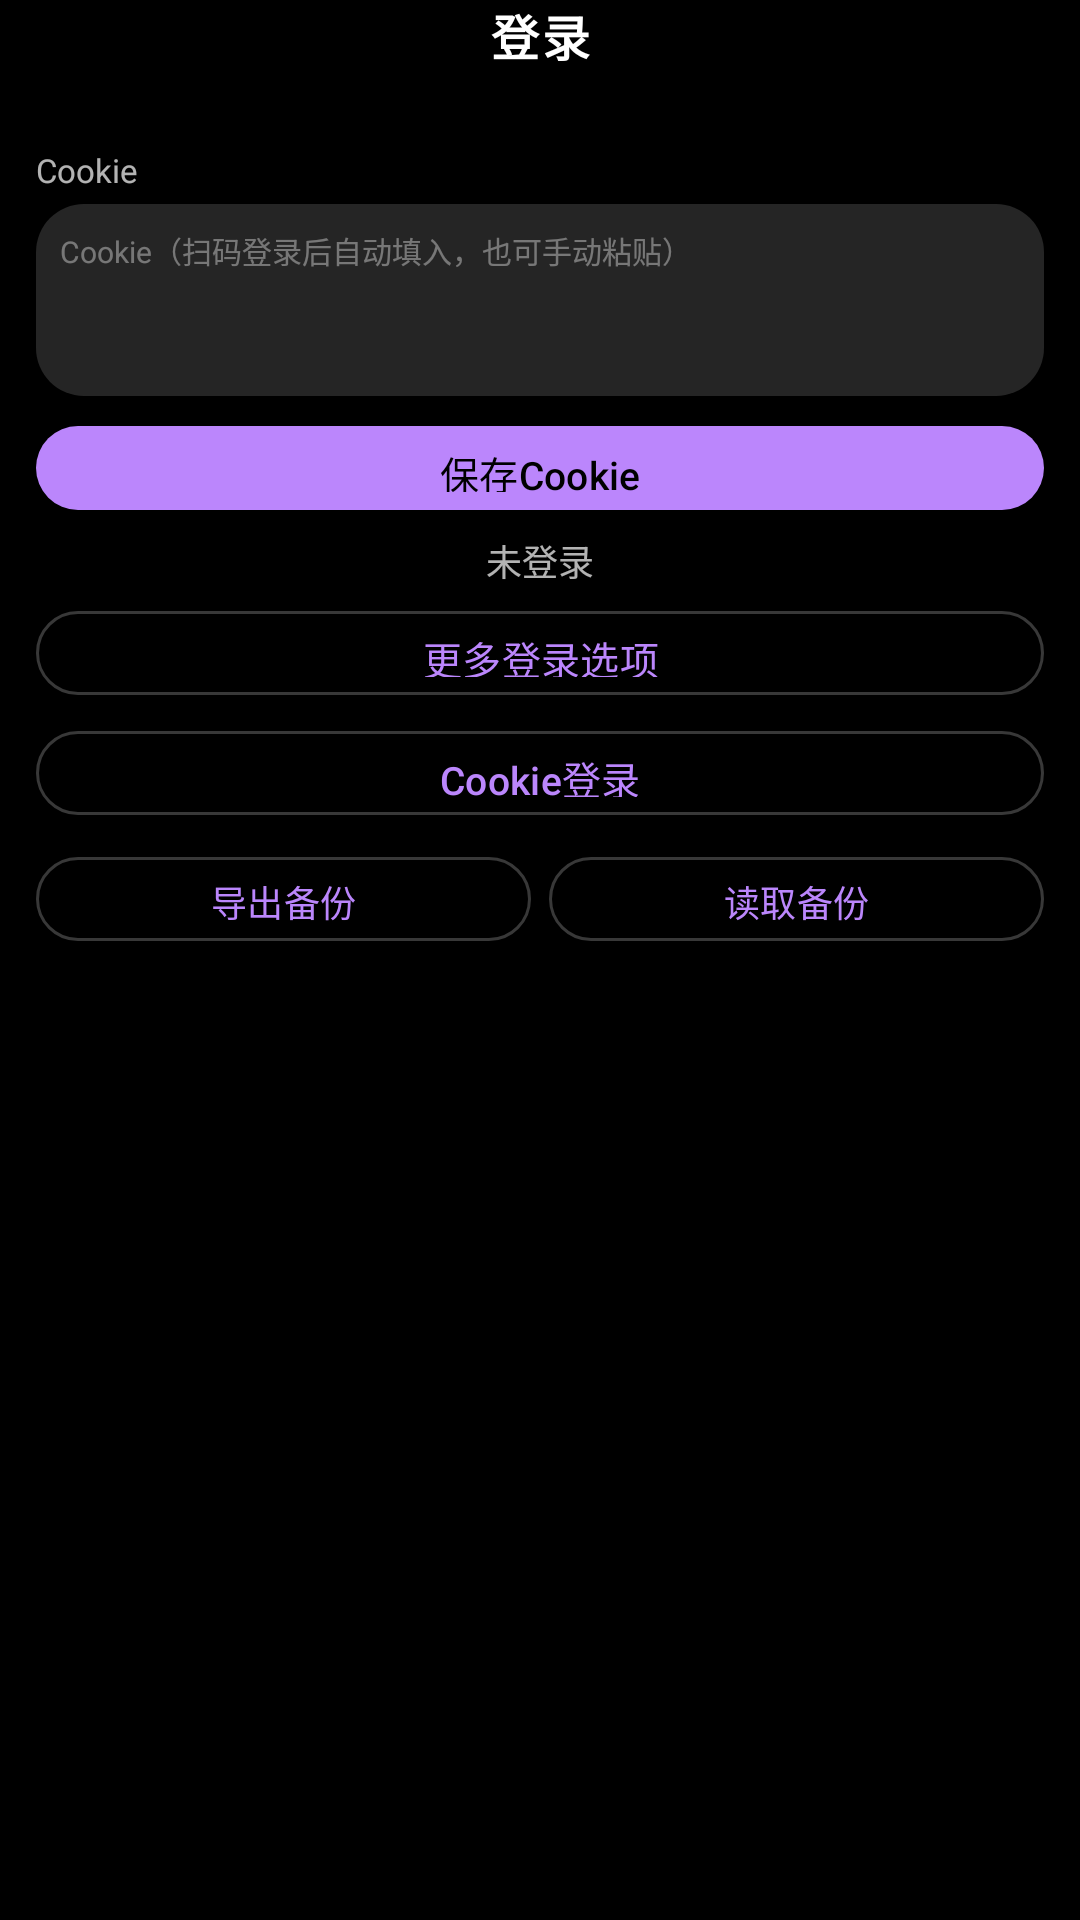

This screen was rendered from an Android layout file. Write that file and the resources it references.
<!-- AndroidManifest.xml: application theme AppTheme -->
<!-- res/layout/activity_login.xml -->
<?xml version="1.0" encoding="utf-8"?>
<LinearLayout
    xmlns:android="http://schemas.android.com/apk/res/android"
    android:layout_width="match_parent"
    android:layout_height="match_parent"
    android:background="@color/bg_dark"
    android:orientation="vertical">

    
    <TextView
            android:id="@+id/tv_login_title"
            android:layout_width="match_parent"
            android:layout_height="wrap_content"
            android:text="登录"
            android:textColor="@color/text_primary"
            android:textSize="@dimen/watch_title_text_size"
            android:textStyle="bold"
            android:letterSpacing="0.05"
            android:gravity="center"
            android:paddingBottom="8dp" />

    <ScrollView
    xmlns:android="http://schemas.android.com/apk/res/android"
    android:layout_width="match_parent"
    android:background="@color/bg_dark"
    android:layout_height="0dp"
    android:layout_weight="1"
    android:fillViewport="true">

        <LinearLayout
        android:layout_width="match_parent"
        android:layout_height="wrap_content"
        android:orientation="vertical"
        android:padding="12dp">

            
            <LinearLayout
                android:id="@+id/ll_logged_in"
                android:layout_width="match_parent"
                android:layout_height="wrap_content"
                android:orientation="vertical"
                android:visibility="gone">

                <TextView
                    android:layout_width="match_parent"
                    android:layout_height="wrap_content"
                    android:gravity="center"
                    android:text="@string/account_logged_in"
                    android:textColor="@color/colorAccent"
                    android:textSize="12sp"
                    android:paddingBottom="6dp" />

                <TextView
                    android:layout_width="match_parent"
                    android:layout_height="wrap_content"
                    android:text="@string/user_id_label"
                    android:textColor="@color/text_secondary"
                    android:textSize="11sp"
                    android:paddingBottom="2dp" />

                <TextView
                    android:id="@+id/tv_user_id"
                    android:layout_width="match_parent"
                    android:layout_height="wrap_content"
                    android:background="@drawable/bg_search_box"
                    android:padding="6dp"
                    android:singleLine="true"
                    android:ellipsize="marquee"
                    android:marqueeRepeatLimit="-1"
                    android:text="--"
                    android:textColor="@color/text_primary"
                    android:textSize="13sp" />

                <TextView
                    android:layout_width="match_parent"
                    android:layout_height="wrap_content"
                    android:layout_marginTop="6dp"
                    android:text="@string/nickname_label"
                    android:textColor="@color/text_secondary"
                    android:textSize="11sp"
                    android:paddingBottom="2dp" />

                <TextView
                    android:id="@+id/tv_nickname"
                    android:layout_width="match_parent"
                    android:layout_height="wrap_content"
                    android:background="@drawable/bg_search_box"
                    android:padding="6dp"
                    android:singleLine="true"
                    android:ellipsize="marquee"
                    android:marqueeRepeatLimit="-1"
                    android:text="--"
                    android:textColor="@color/text_primary"
                    android:textSize="13sp" />

                <LinearLayout
                    android:layout_width="match_parent"
                    android:layout_height="wrap_content"
                    android:layout_marginTop="6dp"
                    android:orientation="horizontal">

                    <com.google.android.material.button.MaterialButton
                        android:id="@+id/btn_copy_cookie"
                        android:layout_width="0dp"
                        android:layout_height="36dp"
                        android:layout_weight="1"
                        android:insetTop="0dp"
                        android:insetBottom="0dp"
                        android:maxLines="1"
                        android:text="@string/copy_cookie"
                        android:textSize="12sp"
                        android:textAllCaps="false"
                        style="@style/Widget.App.Button.Outlined" />

                    <com.google.android.material.button.MaterialButton
                        android:id="@+id/btn_logout"
                        android:layout_width="0dp"
                        android:layout_height="36dp"
                        android:layout_weight="1"
                        android:layout_marginStart="6dp"
                        android:insetTop="0dp"
                        android:insetBottom="0dp"
                        android:maxLines="1"
                        android:text="@string/logout"
                        android:textColor="@color/colorError"
                        android:textSize="12sp"
                        android:textAllCaps="false"
                        style="@style/Widget.App.Button.Outlined" />
                </LinearLayout>
            </LinearLayout>

            
            <TextView
                android:layout_width="match_parent"
                android:layout_height="wrap_content"
                android:layout_marginTop="6dp"
                android:text="Cookie"
                android:textColor="@color/text_secondary"
                android:textSize="11sp"
                android:paddingBottom="4dp" />

            <EditText
                android:id="@+id/et_cookie"
                android:layout_width="match_parent"
                android:layout_height="64dp"
                android:background="@drawable/bg_search_box"
                android:gravity="top|start"
                android:hint="@string/cookie_hint"
                android:inputType="textMultiLine"
                android:padding="8dp"
                android:textColor="@color/text_primary"
                android:textColorHint="@color/text_disabled"
                android:textSize="10sp" />

            <com.google.android.material.button.MaterialButton
                android:id="@+id/btn_save_cookie"
                android:layout_width="match_parent"
                android:layout_height="36dp"
                android:layout_marginTop="6dp"
                android:text="@string/save_cookie"
                android:textSize="13sp"
                android:textAllCaps="false"
                style="@style/Widget.App.Button" />

            
            <LinearLayout
                android:id="@+id/ll_not_logged_in"
                android:layout_width="match_parent"
                android:layout_height="wrap_content"
                android:orientation="vertical">

                <TextView
                    android:layout_width="match_parent"
                    android:layout_height="wrap_content"
                    android:gravity="center"
                    android:text="@string/not_logged_in"
                    android:textColor="@color/text_secondary"
                    android:textSize="12sp"
                    android:paddingTop="4dp"
                    android:paddingBottom="4dp" />

                
                <com.google.android.material.button.MaterialButton
                    android:id="@+id/btn_more_login_options"
                    android:layout_width="match_parent"
                    android:layout_height="36dp"
                    android:text="@string/more_login_options"
                    android:textSize="13sp"
                    android:textAllCaps="false"
                    style="@style/Widget.App.Button.Outlined" />

                
                <com.google.android.material.button.MaterialButton
                    android:id="@+id/btn_cookie_login_entry"
                    android:layout_width="match_parent"
                    android:layout_height="36dp"
                    android:layout_marginTop="4dp"
                    android:text="@string/cookie_login"
                    android:textSize="13sp"
                    android:textAllCaps="false"
                    style="@style/Widget.App.Button.Outlined" />
            </LinearLayout>            
            <LinearLayout
                android:layout_width="match_parent"
                android:layout_height="wrap_content"
                android:layout_marginTop="6dp"
                android:orientation="horizontal">

                <com.google.android.material.button.MaterialButton
                    android:id="@+id/btn_export_cookie"
                    android:layout_width="0dp"
                    android:layout_height="36dp"
                    android:layout_weight="1"
                    android:maxLines="1"
                    android:text="@string/cookie_export"
                    android:textSize="12sp"
                    android:textAllCaps="false"
                    style="@style/Widget.App.Button.Outlined" />

                <com.google.android.material.button.MaterialButton
                    android:id="@+id/btn_import_cookie"
                    android:layout_width="0dp"
                    android:layout_height="36dp"
                    android:layout_weight="1"
                    android:layout_marginStart="6dp"
                    android:maxLines="1"
                    android:text="@string/cookie_import"
                    android:textSize="12sp"
                    android:textAllCaps="false"
                    style="@style/Widget.App.Button.Outlined" />
            </LinearLayout>

            
            <TextView
                android:id="@+id/tv_cookie_backup_hint"
                android:layout_width="match_parent"
                android:layout_height="wrap_content"
                android:layout_marginTop="6dp"
                android:textColor="@color/text_secondary"
                android:textSize="10sp" />

        </LinearLayout>
    </ScrollView>
</LinearLayout>
<!-- resources referenced by this layout -->
<resources>
  <color name="bg_dark">#000000</color>
  <color name="colorAccent">#03DAC6</color>
  <color name="colorError">#CF6679</color>
  <color name="text_disabled">#61FFFFFF</color>
  <color name="text_primary">#FFFFFFFF</color>
  <color name="text_secondary">#B3FFFFFF</color>
  <dimen name="watch_title_text_size">@dimen/m3_type_title</dimen>
  <!-- drawable bg_search_box (drawable) -->
  <?xml version="1.0" encoding="utf-8"?>
  <shape xmlns:android="http://schemas.android.com/apk/res/android"
      android:shape="rectangle">
      <solid android:color="@color/surface_elevated" />
      <corners android:radius="@dimen/m3_corner_m" />
  </shape>
  <string name="account_logged_in">账号已登录</string>
  <string name="cookie_export">导出备份</string>
  <string name="cookie_hint">Cookie（扫码登录后自动填入，也可手动粘贴）</string>
  <string name="cookie_import">读取备份</string>
  <string name="cookie_login">Cookie登录</string>
  <string name="copy_cookie">复制Cookie</string>
  <string name="logout">退出登录</string>
  <string name="more_login_options">更多登录选项</string>
  <string name="nickname_label">昵称</string>
  <string name="not_logged_in">未登录</string>
  <string name="save_cookie">保存Cookie</string>
  <string name="user_id_label">用户ID</string>
  <style name="Widget.App.Button" parent="Widget.Material3.Button">
          <item name="android:textAllCaps">false</item>
          <item name="cornerRadius">14dp</item>
      </style>
  <style name="Widget.App.Button.Outlined" parent="Widget.Material3.Button.OutlinedButton">
          <item name="android:textAllCaps">false</item>
          <item name="cornerRadius">14dp</item>
      </style>
  <style name="AppTheme" parent="Theme.Material3.Dark.NoActionBar">
          
          <item name="colorPrimary">@color/colorPrimary</item>
          <item name="colorPrimaryDark">@color/colorPrimaryDark</item>
          <item name="colorAccent">@color/colorAccent</item>
          <item name="colorError">@color/colorError</item>
          
          <item name="colorOnPrimary">@color/black</item>
          <item name="colorPrimaryContainer">@color/colorPrimary</item>
          <item name="colorOnPrimaryContainer">@color/black</item>
          <item name="colorSecondary">@color/colorAccent</item>
          <item name="colorOnSecondary">@color/black</item>
          <item name="colorSecondaryContainer">@color/colorAccent</item>
          <item name="colorOnSecondaryContainer">@color/black</item>
          <item name="colorSurface">@color/surface</item>
          <item name="colorOnSurface">@color/text_primary</item>
          <item name="colorSurfaceVariant">@color/surface_elevated</item>
          <item name="colorOnSurfaceVariant">@color/text_secondary</item>
          <item name="colorOutline">@color/outline</item>
          <item name="colorOnBackground">@color/text_primary</item>
          <item name="android:colorBackground">@color/bg_dark</item>
          <item name="android:textColorPrimary">@color/text_primary</item>
          <item name="android:textColorSecondary">@color/text_secondary</item>
          <item name="android:statusBarColor">@color/surface</item>
          <item name="android:navigationBarColor">@color/surface</item>
          <item name="android:windowBackground">@color/bg_dark</item>
          
          <item name="android:listSelector">@null</item>
          <item name="android:colorControlHighlight">#33BB86FC</item>
          
          <item name="colorAccentSoft">#33BB86FC</item>
      </style>
  <dimen name="m3_type_title">16sp</dimen>
  <color name="surface_elevated">#252525</color>
  <dimen name="m3_corner_m">16dp</dimen>
  <color name="colorPrimary">#BB86FC</color>
  <color name="colorPrimaryDark">#3700B3</color>
  <color name="black">#FF000000</color>
  <color name="surface">#1E1E1E</color>
  <color name="outline">#38FFFFFF</color>
</resources>
